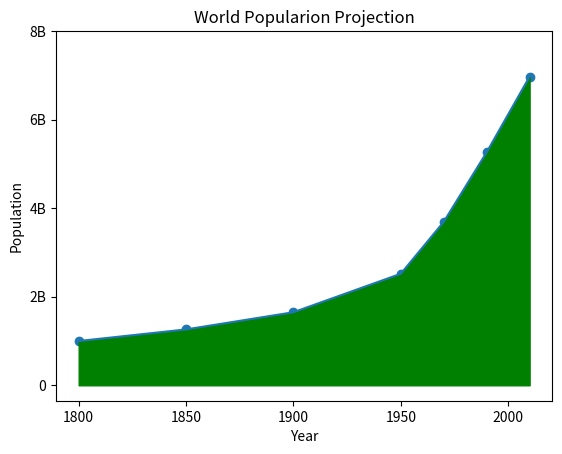

Write the Python code that produced this figure.
# -*- coding: utf-8 -*-
"""
Spyder Editor

This is a temporary script file.
"""

import matplotlib.pyplot as plt

year = [1800, 1850, 1900] + [1950, 1970, 1990, 2010]
pop = [1.0, 1.262, 1.650] + [2.519, 3.692, 5.263, 6.972]

# line plot
plt.plot(year, pop)

# scatter plot
plt.scatter(year, pop)

# set x-axis to be logarithmic
# plt.xscale('log')
# plt.yscale('log')

# fill color
plt.fill_between(year, pop, 0, color='green')

# axis labels
plt.xlabel('Year')
plt.ylabel('Population')

# title
plt.title('World Popularion Projection')

# ticks
plt.yticks([0, 2, 4, 6, 8],
           # labels:
           ['0', '2B', '4B', '6B', '8B'])


# show combined plot
plt.show()

